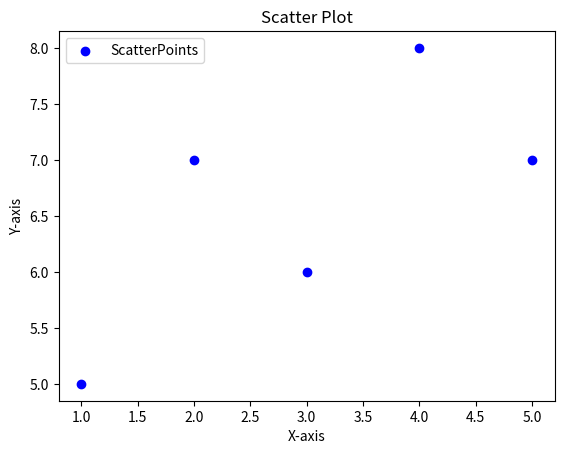

This figure's Python source:
# WAP to draw the scatter and bar plot.
import matplotlib.pyplot as plt
x = [1, 2, 3, 4, 5]
y = [5, 7, 6, 8, 7]
plt.scatter(x, y, color='b', label="ScatterPoints")
plt.title("Scatter Plot")
plt.xlabel("X-axis")
plt.ylabel("Y-axis")
plt.legend()
plt.show()
